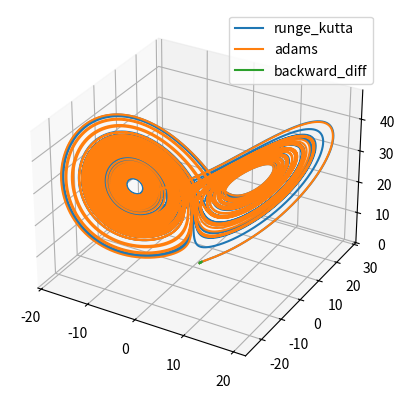
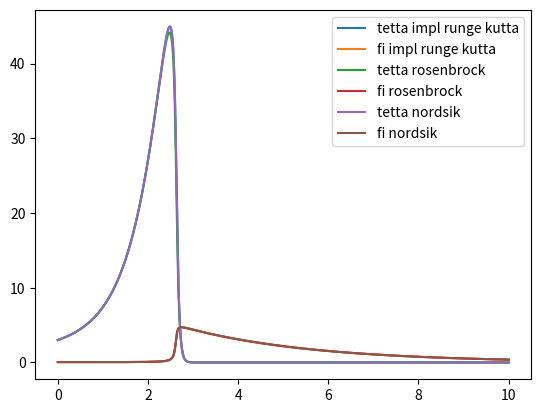

These figures' Python source, in order:
import matplotlib.pyplot as plt
import numpy as np
from scipy.optimize import fsolve
import scipy as sp

sigma = 10
r = 28
b = 8 / 3
grid_size = 100000

def f_x(y):
    return -sigma * (y[0] - y[1])

def f_y(y):
    return -y[0] * y[2] + r * y[0] - y[1]

def f_z(y):
    return y[0] * y[1] - b * y[2]

def calc_k_one_arg(f, arg_i: int, y: list, h: float) -> list: # classic 4th rang
    k = []
    k.append(f(y))
    k.append(f(y + [h / 2 * k[0] for i in y]))
    k.append(f(y + [h / 2 * k[1] for i in y]))
    k.append(f(y + [h * k[2] for i in y]))
    return k

def calc_k(F: list, y: list, h: float) -> list[list]:
    k = []
    for i in range(len(y)):
        k.append(calc_k_one_arg(F[i], i, y, h))
    return k

def runge_kutta_step(F: list, y: list, h: float):
    k = calc_k(F, y, h)
    y_next = []

    b = [1/6, 2/6, 2/6, 1/6]
    for i in range(len(y)):
        y_next.append(y[i] + h * sum(b_i * k_i for b_i, k_i in zip(b, k[i])))
    return y_next


def do_plot_expl(x0, y0, z0, x1, y1, z1, x2, y2, z2):
    ax = plt.figure().add_subplot(projection='3d')

    ax.plot(x0, y0, z0, label='runge_kutta')
    ax.plot(x1, y1, z1, label='adams')
    ax.plot(x2, y2, z2, label='backward_diff')
    ax.legend()
    plt.show()

def prepare_arrays_expl(points: list[list]):
    x = []
    y = []
    z = []

    for point in points:
        x.append(point[0])
        y.append(point[1])
        z.append(point[2])

    return x, y, z

def expl_runge_kutta(y_0: list, t_final: float):
    h = t_final / grid_size
    F = [f_x, f_y, f_z]
    
    y_list = [y_0]

    t = 0
    y_next = y_0
    while (t < t_final):
        y = y_next

        y_next = runge_kutta_step(F, y, h)
        t += h
        y_list.append(y_next)

    return y_list

def adams(y_0: list, t_final: float):
    h = t_final / grid_size
    F = [f_x, f_y, f_z]

    y_list = [y_0]

    y_prev = y_0
    y = y_0
    y_next = y_0
    t = 0
    while (t < t_final):
        y_prev = y
        y = y_next

        y_next = [0, 0, 0]
        for i in range(len(y)):
            y_next[i] = y[i] + h * (3 / 2 * F[i](y) - 1 / 2 * F[i](y_prev))
    
        y_list.append(y_next)
        t += h
    return y_list

def backward_diff(y_0: list, t_final: float):
    h = t_final / grid_size
    F = [f_x, f_y, f_z]

    y_list = [y_0]

    y_prev = y_0
    y = y_0
    y_next = y_0
    t = 0
    while (t < t_final):
        y_prev = y
        y = y_next
        
        y_next = [0, 0, 0]
        for i in range(len(y)):
            y_next[i] = y_prev[i] + 2 * h * F[i](y)

        y_list.append(y_next)
        t += 0.8
    return y_list

def explicit_methods():
    y_list = expl_runge_kutta([1, 1, 1], 50)
    y_list1 = adams([1, 1, 1], 50)
    y_list2 = backward_diff([1, 1, 1], 50)

    x0, y0, z0 = prepare_arrays_expl(y_list)
    x1, y1, z1 = prepare_arrays_expl(y_list1)
    x2, y2, z2 = prepare_arrays_expl(y_list2)
    do_plot_expl(x0, y0, z0, x1, y1, z1, x2, y2, z2)

alpha = 2.0
betta = 0.0015
gamma = 5.0
tetta0 = 3.0
fi0 = 0.0525
C = 5.0
k1 = 0.05
k2 = 0.35


def f_tetta(y): # y = [tetta, fi]
    return (alpha * y[0] * y[0]) / (y[0] + tetta0) - k1 * y[0] - gamma * y[0] * y[1]

def f_fi(y):
    return betta * y[0] * (1 - y[1] / C) * (1 + (y[1] / fi0) ^ 2) - k2 * y[1]

def F(y):
    return np.array([
        (alpha * y[0] * y[0]) / (y[0] + tetta0) - k1 * y[0] - gamma * y[0] * y[1],
         betta * y[0] * (1 - y[1] / C) * (1 + (y[1] / fi0) * (y[1] / fi0)) - k2 * y[1]
    ])

def impl_runge_kutta(f, y_0: list, t_final: float):
    h = t_final / grid_size

    y_list = [y_0]
    t_list = [0]

    t = 0
    y_next = y_0
    while (t < t_final):
        y = y_next
        k1_ = lambda k: k - f(y + 1/4 * h * k)
        k2_ = lambda k: k - f(y + 1/2 * h * k1 + 1/4 * h * k)

        k1 = fsolve(k1_, y)
        k2 = fsolve(k2_, y)

        y_next = y + h * (1/2 * k1 + 1/2 * k2)
        y_list.append(y_next)
        t_list.append(t)
        t += h
    return y_list, t_list


def rosenbrock(f, y_0: list, t_final: float):
    h = t_final / grid_size
    y_h = h

    y_list = [y_0]
    t_list = [0]

    t = 0
    y_next = y_0
    while (t < t_final):
        y = y_next

        J = (f(y + y_h) - f(y - y_h)) / (2 * y_h)
        E = np.eye(len(y_0))

        A = E - (1 + 1j) / 2 * h
        b = f(y)

        w = np.linalg.solve(A, b)
        y_next = y + h * w.real

        y_list.append(y_next)
        t_list.append(t)
        t += h
    return y_list, t_list

def nordsik(f, y_0: list, t_final: float):
    h = t_final / grid_size
    ord = 4

    y_list = [y_0]
    t_list = [0]

    e = np.array([0, 1, 0, 0, 0])
    l = np.array([251 / 720, 1, 11 / 12, 1 / 3, 1 / 24])
    P = sp.linalg.pascal(ord + 1, kind = 'upper')

    t = 0
    z_0 = np.zeros((ord + 1, len(y_0)))
    z_0[0] = y_0
    z_0[1] = h * f(y_0)

    y_next = y_0
    z_next = z_0

    while (t < t_final):
        y = y_next
        z = z_next

        Pz = P @ z

        # z_next_ = lambda zz: Pz + np.outer(l, (h * f(zz[0]) - np.dot(e, Pz)))
        # z_next = fsolve(z_next_, z)

        z_next = Pz + np.outer(l, (h * f(y) - np.dot(e, Pz)))
        y_next = z_next[0]

        y_list.append(y_next)
        t_list.append(t)

        t += h
    return y_list, t_list

def prepare_arrays_impl(points_lists: list[list]):
    tetta = []
    fi = []

    for points in points_lists:
        tetta.append(points[0])
        fi.append(points[1])

    return tetta, fi

def do_plot_impl(tetta0, fi0, tetta1, fi1, tetta2, fi2, t):
    ax = plt.figure().add_subplot()

    ax.plot(t, tetta0, label='tetta impl runge kutta')
    ax.plot(t, fi0, label='fi impl runge kutta')
    ax.plot(t, tetta1, label='tetta rosenbrock')
    ax.plot(t, fi1, label = 'fi rosenbrock')
    ax.plot(t, tetta2, label='tetta nordsik')
    ax.plot(t, fi2, label = 'fi nordsik')
    
    ax.legend()
    plt.show()

def implicit_methods():
    y_list, t_list = rosenbrock(F, np.array([tetta0, fi0]), 10)
    tetta1_, fi1_ = prepare_arrays_impl(y_list)

    y_list, t_list = impl_runge_kutta(F, np.array([tetta0, fi0]), 10)
    tetta0_, fi0_ = prepare_arrays_impl(y_list)

    y_list, t_list = nordsik(F, np.array([tetta0, fi0]), 10)
    tetta2_, fi2_ = prepare_arrays_impl(y_list)
    do_plot_impl(tetta0_, fi0_, tetta1_, fi1_, tetta2_, fi2_, t_list)


if __name__ == "__main__":
    explicit_methods()
    implicit_methods()